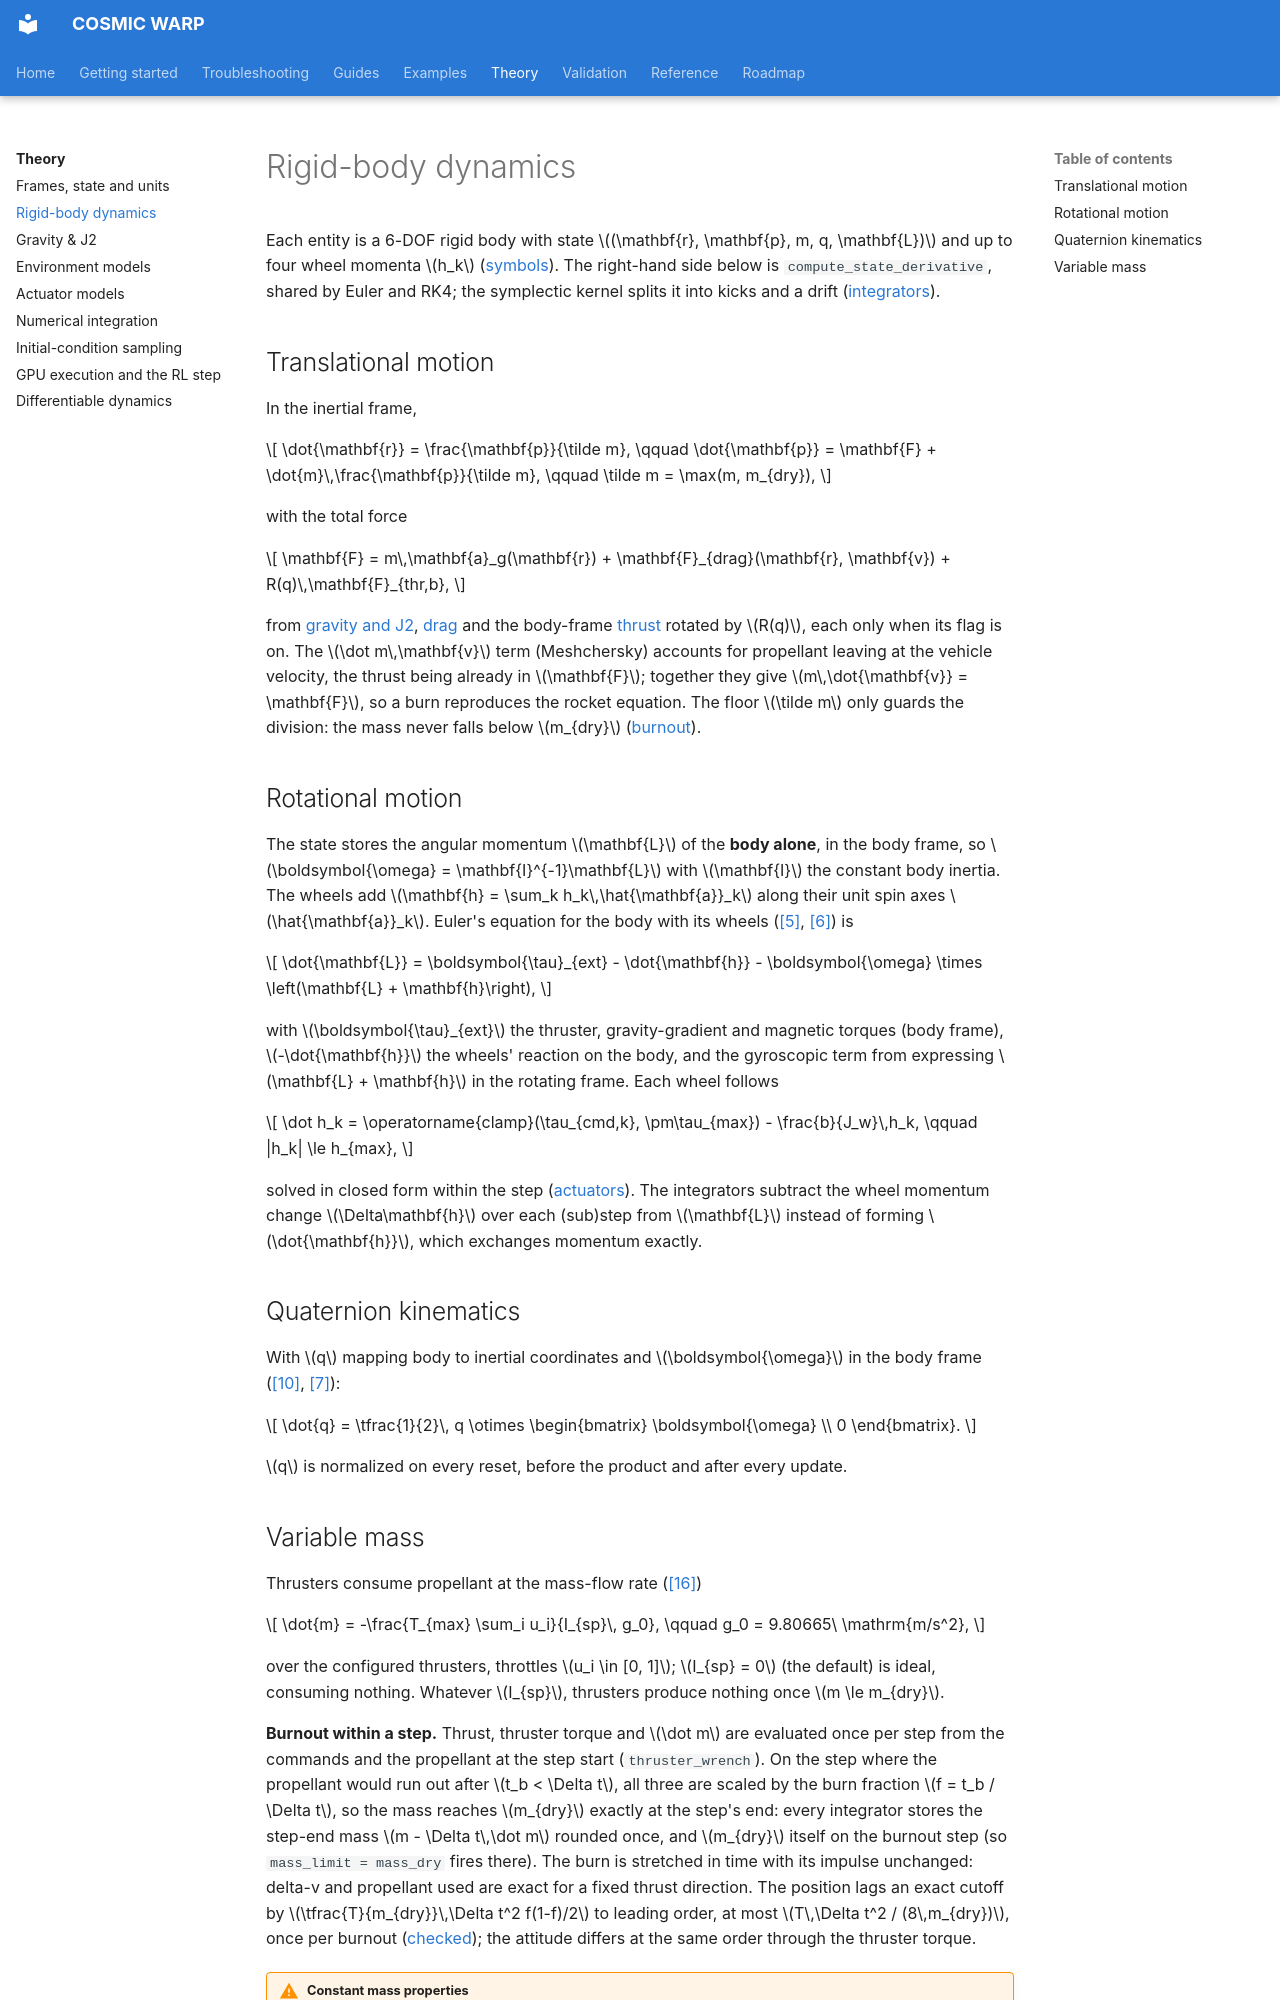

repository: Pedro-g-Lima/COSMIC_WARP · page: theory/dynamics/index.html · generator: mkdocs

# Rigid-body dynamics

Each entity is a 6-DOF rigid body with state
$(\mathbf{r}, \mathbf{p}, m, q, \mathbf{L})$ and up to four wheel momenta
$h_k$ ([symbols](conventions.md)). The right-hand side below is
`compute_state_derivative`, shared by Euler and RK4; the symplectic kernel
splits it into kicks and a drift ([integrators](integrators.md)).

## Translational motion

In the inertial frame,

$$
\dot{\mathbf{r}} = \frac{\mathbf{p}}{\tilde m},
\qquad
\dot{\mathbf{p}} = \mathbf{F} + \dot{m}\,\frac{\mathbf{p}}{\tilde m},
\qquad
\tilde m = \max(m, m_{dry}),
$$

with the total force

$$
\mathbf{F} = m\,\mathbf{a}_g(\mathbf{r}) + \mathbf{F}_{drag}(\mathbf{r}, \mathbf{v})
+ R(q)\,\mathbf{F}_{thr,b},
$$

from [gravity and J2](gravity.md), [drag](environment.md#atmospheric-drag)
and the body-frame [thrust](actuators.md#thrusters) rotated by $R(q)$, each
only when its flag is on. The $\dot m\,\mathbf{v}$ term (Meshchersky)
accounts for propellant leaving at the vehicle velocity, the thrust being
already in $\mathbf{F}$; together they give $m\,\dot{\mathbf{v}} = \mathbf{F}$,
so a burn reproduces the rocket equation. The floor $\tilde m$ only guards
the division: the mass never falls below $m_{dry}$ ([burnout](#variable-mass)).

## Rotational motion

The state stores the angular momentum $\mathbf{L}$ of the **body alone**, in
the body frame, so $\boldsymbol{\omega} = \mathbf{I}^{-1}\mathbf{L}$ with
$\mathbf{I}$ the constant body inertia. The wheels add
$\mathbf{h} = \sum_k h_k\,\hat{\mathbf{a}}_k$ along their unit spin axes
$\hat{\mathbf{a}}_k$. Euler's equation for the body with its wheels
([[5]](../references.md#ref-5), [[6]](../references.md#ref-6)) is

$$
\dot{\mathbf{L}} = \boldsymbol{\tau}_{ext} - \dot{\mathbf{h}}
- \boldsymbol{\omega} \times \left(\mathbf{L} + \mathbf{h}\right),
$$

with $\boldsymbol{\tau}_{ext}$ the thruster, gravity-gradient and magnetic
torques (body frame), $-\dot{\mathbf{h}}$ the wheels' reaction on the body,
and the gyroscopic term from expressing $\mathbf{L} + \mathbf{h}$ in the
rotating frame. Each wheel follows

$$
\dot h_k = \operatorname{clamp}(\tau_{cmd,k}, \pm\tau_{max}) - \frac{b}{J_w}\,h_k,
\qquad |h_k| \le h_{max},
$$

solved in closed form within the step ([actuators](actuators.md#reaction-wheels)).
The integrators subtract the wheel momentum change $\Delta\mathbf{h}$ over
each (sub)step from $\mathbf{L}$ instead of forming $\dot{\mathbf{h}}$, which
exchanges momentum exactly.

## Quaternion kinematics

With $q$ mapping body to inertial coordinates and $\boldsymbol{\omega}$ in
the body frame ([[10]](../references.md#ref-10),
[[7]](../references.md#ref-7)):

$$
\dot{q} = \tfrac{1}{2}\, q \otimes
\begin{bmatrix} \boldsymbol{\omega} \\ 0 \end{bmatrix}.
$$

$q$ is normalized on every reset, before the product and after every
update.
